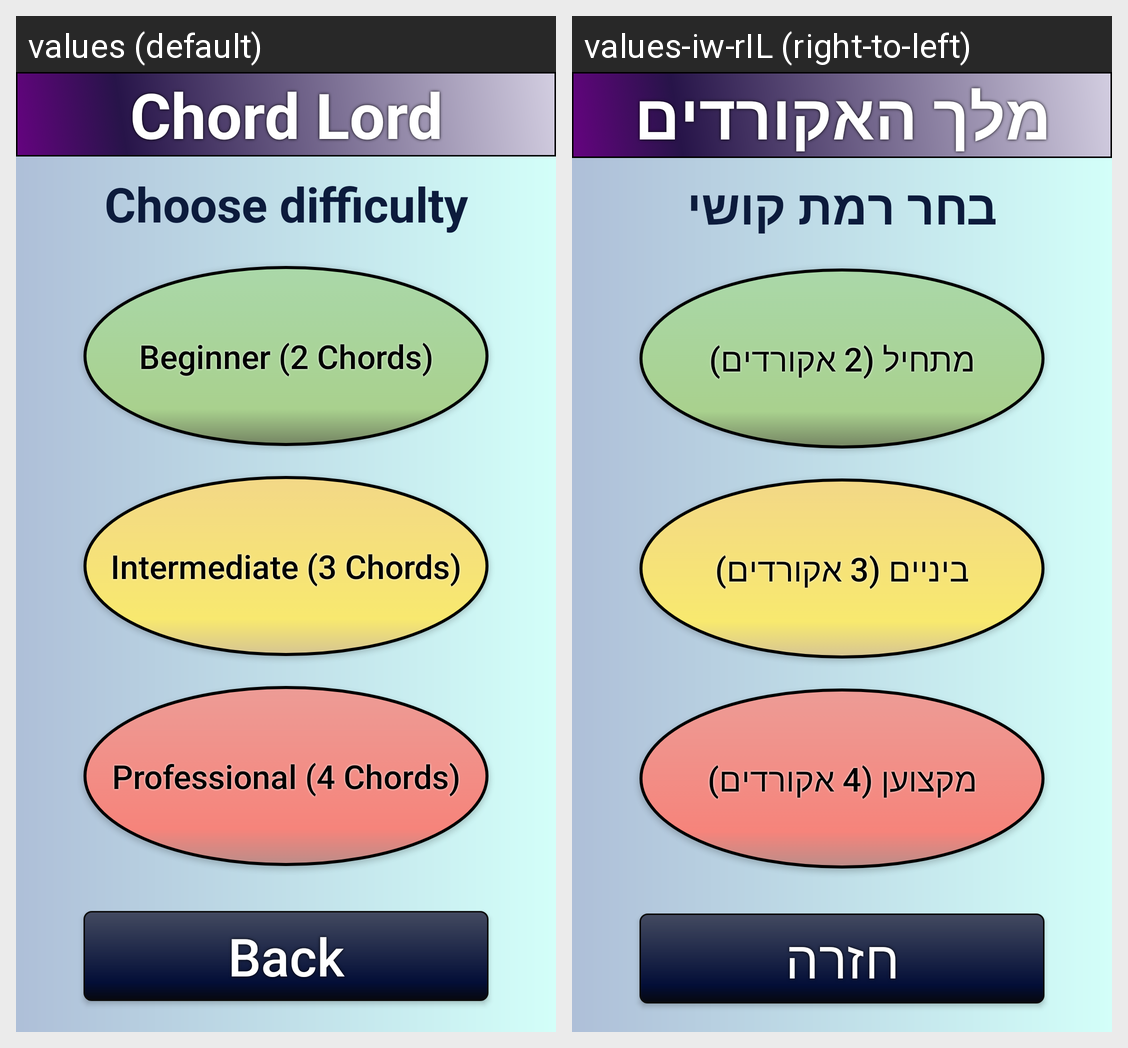

For this localized Android screen grid, give each drawn string resource with its value in every locale shown.
Android screen res/layout/activity_3_game_difficulty.xml rendered under 2 locales, left to right: values (default), values-iw-rIL (right-to-left). Device: Nexus 5 (rendered at 1080×1920; each locale shown at half size, 540×960, under a caption strip naming it); theme Theme.ChordLord.
Strings drawn on this screen, with the default value and each locale's value (text and hints the layout hard-codes, and strings that could not be matched under every locale, appear in the picture but are not listed):

s1t1
  values: Chord Lord
  values-iw-rIL: מלך האקורדים

s3t1
  values: Choose difficulty
  values-iw-rIL: בחר רמת קושי

s3t2
  values: Beginner (2 Chords)
  values-iw-rIL: מתחיל (2 אקורדים)

s3t3
  values: Intermediate (3 Chords)
  values-iw-rIL: ביניים (3 אקורדים)

s3t4
  values: Professional (4 Chords)
  values-iw-rIL: מקצוען (4 אקורדים)

s2t4
  values: Back
  values-iw-rIL: חזרה
